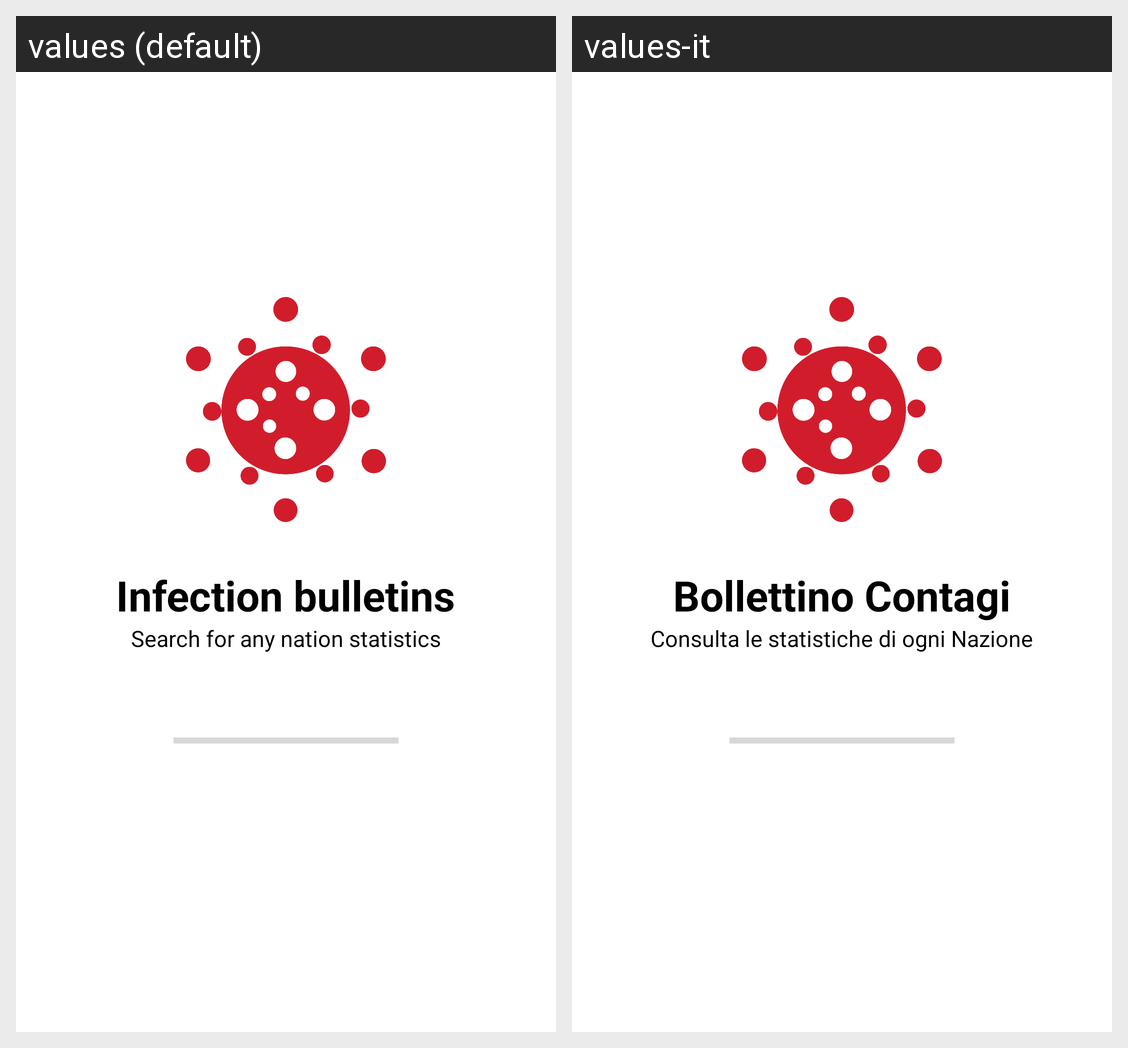

Here is an Android app screen in its default locale and in the app's own translations. Write out the translated-string differences for the strings that appear on this screen.
Android screen res/layout/activity_splash_screen.xml rendered under 2 locales, left to right: values (default), values-it. Device: Nexus 5 (rendered at 1080×1920; each locale shown at half size, 540×960, under a caption strip naming it); theme Theme.infection_bulletin.
Strings drawn on this screen, with the default value and each locale's value (text and hints the layout hard-codes, and strings that could not be matched under every locale, appear in the picture but are not listed):

Splash_Title
  values: Infection bulletins
  values-it: Bollettino Contagi

Splash_Subtitle
  values: Search for any nation statistics
  values-it: Consulta le statistiche di ogni Nazione
